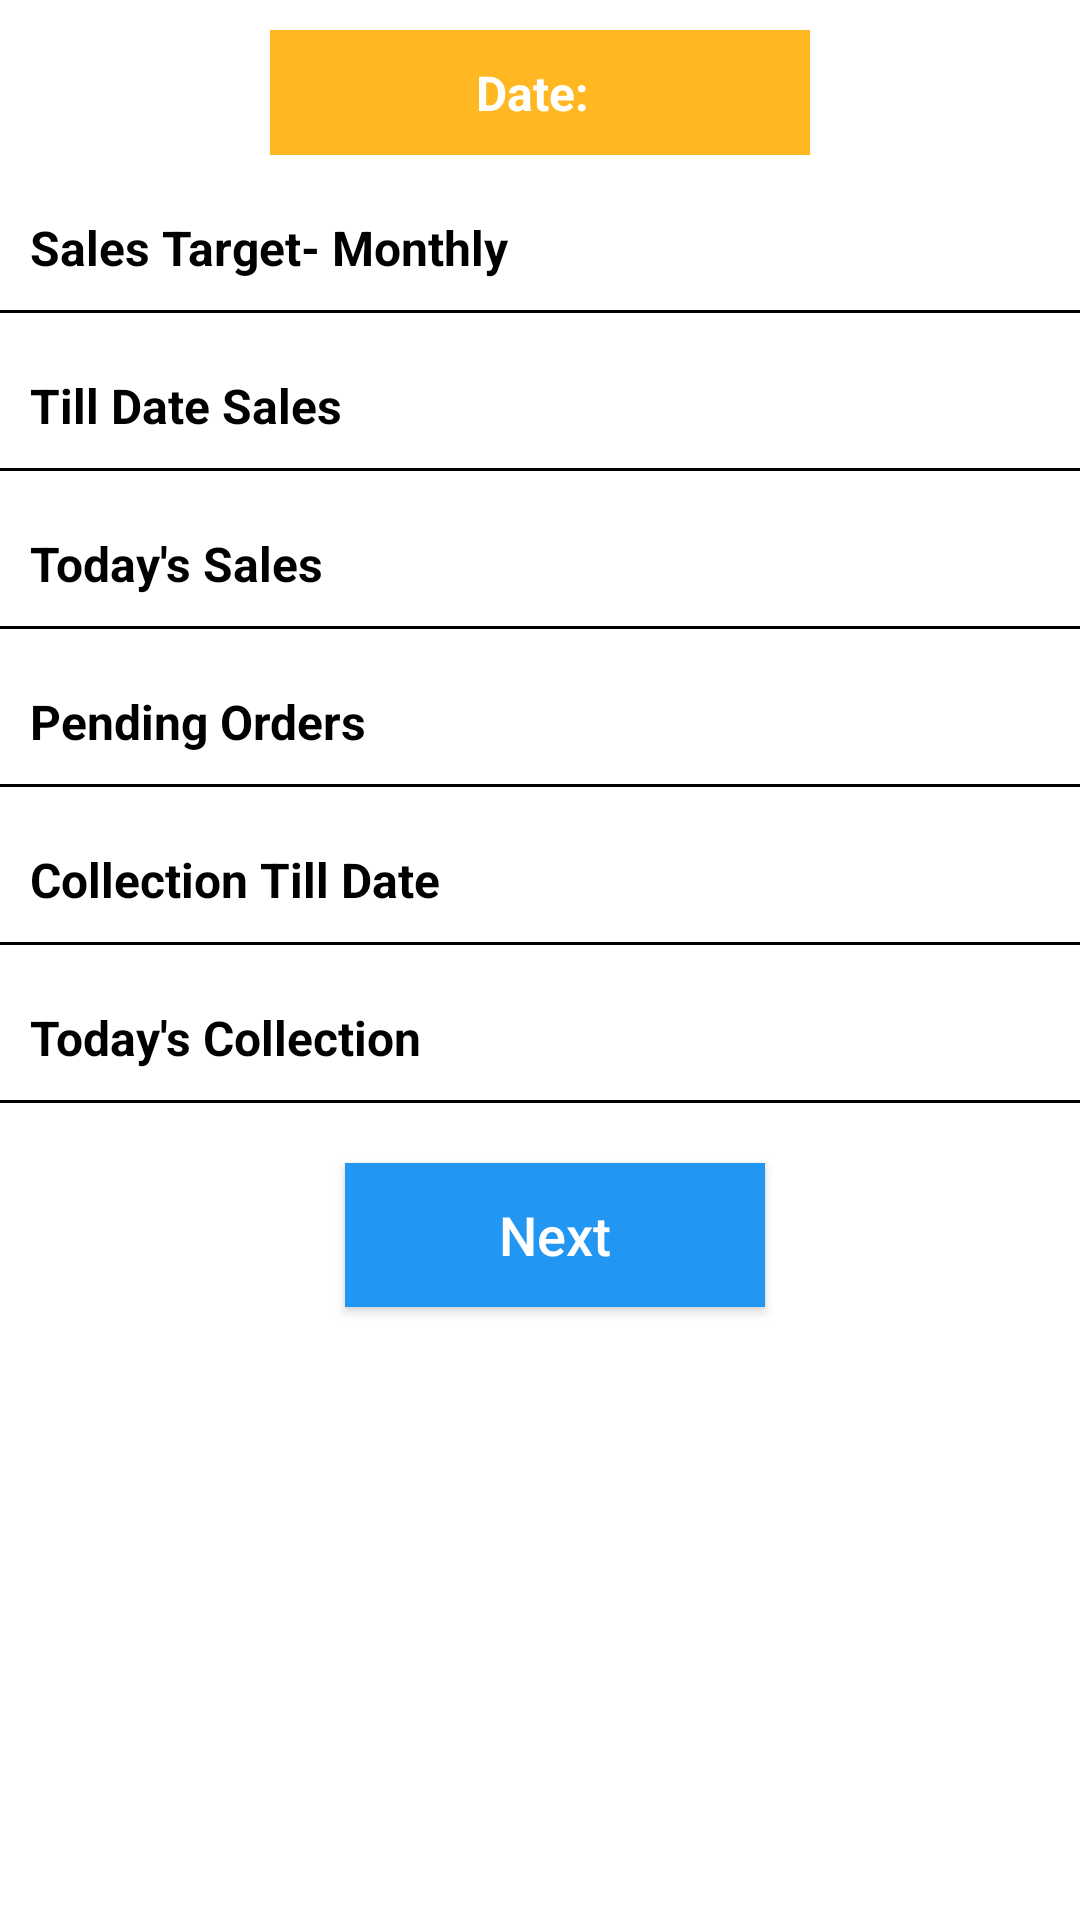

Here is an Android app screen rendered from its layout file. Give the layout XML and the strings, colors and styles it references.
<!-- AndroidManifest.xml: application theme AppTheme -->
<!-- res/layout/sales_tracker_tab_one.xml -->
<?xml version="1.0" encoding="utf-8"?>
<LinearLayout xmlns:android="http://schemas.android.com/apk/res/android"
    xmlns:tools="http://schemas.android.com/tools"
    android:layout_width="match_parent"
    android:layout_height="match_parent"
    android:orientation="vertical">

    <LinearLayout
        android:layout_width="180dp"
        android:layout_height="wrap_content"
        android:layout_gravity="center"
        android:layout_marginTop="10dp"
        android:background="@color/colorYellowSelect"
        android:gravity="center_horizontal"
        android:orientation="horizontal"
        android:padding="10dp">

        <TextView
            android:layout_width="wrap_content"
            android:layout_height="wrap_content"
            android:focusableInTouchMode="true"
            android:gravity="center_vertical"
            android:text="@string/date_text"
            android:textColor="@color/colorWhite"
            android:textSize="16sp"
            android:textStyle="bold" />

        <TextView
            android:id="@+id/tvDate"
            android:layout_width="wrap_content"
            android:layout_height="wrap_content"
            android:layout_marginLeft="5dp"
            android:layout_marginStart="5dp"
            android:focusableInTouchMode="true"
            android:gravity="center_vertical"
            android:text=""
            android:textColor="@color/colorWhite"
            android:textStyle="bold" />
    </LinearLayout>

    <LinearLayout
        android:layout_width="match_parent"
        android:layout_height="wrap_content"
        android:layout_marginTop="10dp"
        android:padding="10dp"
        android:weightSum="2">

        <TextView
            android:layout_width="0dp"
            android:layout_height="wrap_content"
            android:layout_weight="1"
            android:focusableInTouchMode="true"
            android:gravity="center_vertical"
            android:text="@string/sales_target_monthly"
            android:textColor="@color/colorBlack"
            android:textSize="16sp"
            android:textStyle="bold" />

        <TextView
            android:id="@+id/tvSalesTargetMonthly"
            android:layout_width="0dp"
            android:layout_height="wrap_content"
            android:layout_weight="1"
            android:focusableInTouchMode="true"
            android:gravity="center"
            android:singleLine="true"
            android:text=""
            android:textColor="@color/colorBlack"
            android:textSize="16sp" />

    </LinearLayout>

    <View
        android:layout_width="match_parent"
        android:layout_height="1dp"
        android:background="@color/colorBlack" />

    <LinearLayout
        android:layout_width="match_parent"
        android:layout_height="wrap_content"
        android:layout_marginTop="10dp"
        android:padding="10dp"
        android:weightSum="2">

        <TextView
            android:layout_width="0dp"
            android:layout_height="wrap_content"
            android:layout_weight="1"
            android:focusableInTouchMode="true"
            android:gravity="center_vertical"
            android:text="@string/till_date_sales"
            android:textColor="@color/colorBlack"
            android:textSize="16sp"
            android:textStyle="bold" />

        <TextView
            android:id="@+id/tvTillDateSales"
            android:layout_width="0dp"
            android:layout_height="wrap_content"
            android:layout_weight="1"
            android:focusableInTouchMode="true"
            android:gravity="center"
            android:singleLine="true"
            android:text=""
            android:textColor="@color/colorBlack"
            android:textSize="16sp" />

    </LinearLayout>

    <View
        android:layout_width="match_parent"
        android:layout_height="1dp"
        android:background="@color/colorBlack" />

    <LinearLayout
        android:layout_width="match_parent"
        android:layout_height="wrap_content"
        android:layout_marginTop="10dp"
        android:padding="10dp"
        android:weightSum="2">

        <TextView
            android:layout_width="0dp"
            android:layout_height="wrap_content"
            android:layout_weight="1"
            android:focusableInTouchMode="true"
            android:gravity="center_vertical"
            android:text="@string/todays_sale"
            android:textColor="@color/colorBlack"
            android:textSize="16sp"
            android:textStyle="bold" />

        <TextView
            android:id="@+id/tvTodaySales"
            android:layout_width="0dp"
            android:layout_height="wrap_content"
            android:layout_weight="1"
            android:focusableInTouchMode="true"
            android:gravity="center"
            android:singleLine="true"
            android:text=""
            android:textColor="@color/colorBlack"
            android:textSize="16sp" />

    </LinearLayout>

    <View
        android:layout_width="match_parent"
        android:layout_height="1dp"
        android:background="@color/colorBlack" />

    <LinearLayout
        android:layout_width="match_parent"
        android:layout_height="wrap_content"
        android:layout_marginTop="10dp"
        android:padding="10dp"
        android:weightSum="2">

        <TextView
            android:layout_width="0dp"
            android:layout_height="wrap_content"
            android:layout_weight="1"
            android:focusableInTouchMode="true"
            android:gravity="center_vertical"
            android:text="@string/pending_orders"
            android:textColor="@color/colorBlack"
            android:textSize="16sp"
            android:textStyle="bold" />

        <TextView
            android:id="@+id/tvPendingOrders"
            android:layout_width="0dp"
            android:layout_height="wrap_content"
            android:layout_weight="1"
            android:focusableInTouchMode="true"
            android:gravity="center"
            android:singleLine="true"
            android:text=""
            android:textColor="@color/colorBlack"
            android:textSize="16sp" />

    </LinearLayout>

    <View
        android:layout_width="match_parent"
        android:layout_height="1dp"
        android:background="@color/colorBlack" />

    <LinearLayout
        android:layout_width="match_parent"
        android:layout_height="wrap_content"
        android:layout_marginTop="10dp"
        android:padding="10dp"
        android:weightSum="2">

        <TextView
            android:layout_width="0dp"
            android:layout_height="wrap_content"
            android:layout_weight="1"
            android:focusableInTouchMode="true"
            android:gravity="center_vertical"
            android:text="@string/collection_till_date"
            android:textColor="@color/colorBlack"
            android:textSize="16sp"
            android:textStyle="bold" />

        <TextView
            android:id="@+id/tvCollectionTillDate"
            android:layout_width="0dp"
            android:layout_height="wrap_content"
            android:layout_weight="1"
            android:focusableInTouchMode="true"
            android:gravity="center"
            android:singleLine="true"
            android:text=""
            android:textColor="@color/colorBlack"
            android:textSize="16sp" />

    </LinearLayout>

    <View
        android:layout_width="match_parent"
        android:layout_height="1dp"
        android:background="@color/colorBlack" />

    <LinearLayout
        android:layout_width="match_parent"
        android:layout_height="wrap_content"
        android:layout_marginTop="10dp"
        android:padding="10dp"
        android:weightSum="2">

        <TextView
            android:layout_width="0dp"
            android:layout_height="wrap_content"
            android:layout_weight="1"
            android:focusableInTouchMode="true"
            android:gravity="center_vertical"
            android:text="@string/todays_collection"
            android:textColor="@color/colorBlack"
            android:textSize="16sp"
            android:textStyle="bold" />

        <TextView
            android:id="@+id/tvTodayCollection"
            android:layout_width="0dp"
            android:layout_height="wrap_content"
            android:layout_weight="1"
            android:focusableInTouchMode="true"
            android:gravity="center"
            android:singleLine="true"
            android:text=""
            android:textColor="@color/colorBlack"
            android:textSize="16sp" />

    </LinearLayout>

    <View
        android:layout_width="match_parent"
        android:layout_height="1dp"
        android:background="@color/colorBlack" />

    <Button
        android:id="@+id/btnNext"
        android:layout_width="140dp"
        android:layout_height="wrap_content"
        android:layout_gravity="center"
        android:layout_marginLeft="5dp"
        android:layout_marginStart="5dp"
        android:layout_marginTop="20dp"
        android:background="@color/colorPrimary"
        android:text="@string/next_text"
        android:textAllCaps="false"
        android:textColor="@color/colorWhite"
        android:textSize="18sp"
        tools:ignore="ButtonStyle" />
</LinearLayout>
<!-- resources referenced by this layout -->
<resources>
  <color name="colorBlack">#000000</color>
  <color name="colorPrimary">#2196F3</color>
  <color name="colorWhite">#FFFFFF</color>
  <color name="colorYellowSelect">#FFB822</color>
  <string name="collection_till_date">Collection Till Date</string>
  <string name="date_text">Date:</string>
  <string name="next_text">Next</string>
  <string name="pending_orders">Pending Orders</string>
  <string name="sales_target_monthly">Sales Target- Monthly</string>
  <string name="till_date_sales">Till Date Sales</string>
  <string name="todays_collection">Today\'s Collection</string>
  <string name="todays_sale">Today\'s Sales</string>
  <style name="AppTheme" parent="Theme.AppCompat.Light.NoActionBar">
          
          <item name="android:windowContentOverlay">@null</item>
          <item name="colorPrimary">@color/colorPrimary</item>
          <item name="colorPrimaryDark">@color/colorPrimaryDark</item>
          <item name="colorAccent">@color/colorAccent</item>
          <item name="android:windowBackground">@color/colorWhite</item>
          <item name="android:textAllCaps">false</item>
          <item name="android:textSize">16sp</item>
          <item name="drawerArrowStyle">@style/DrawerArrowStyle</item>
      </style>
  <color name="colorPrimaryDark">#1E88E5</color>
  <color name="colorAccent">#42A5F5</color>
  <style name="DrawerArrowStyle" parent="Widget.AppCompat.DrawerArrowToggle">
          <item name="color">@android:color/white</item>
      </style>
</resources>
